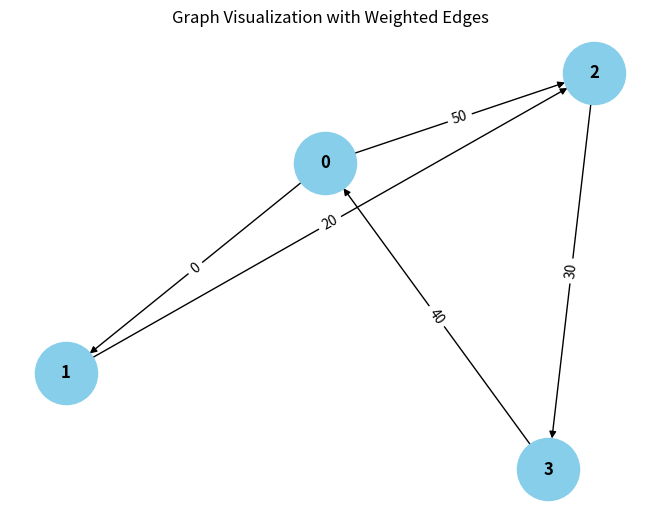

This figure's Python source:
from collections import defaultdict

# ---------------------------
# WeightedGraph Class
# ---------------------------
class WeightedGraph:
    def __init__(self, vertices):
        self.vertices = vertices
        self.adj_list = {i: [] for i in range(vertices)}  # Adjacency list for the graph
        self.edges = []  # List to store the edges (u, v, weight)

    def add_edge(self, u, v, weight):
        """Add a single edge to the graph."""
        if (u, v, weight) not in self.edges:
            self.edges.append((u, v, weight))
            self.adj_list[u].append((v, weight))

    def add_multiple_edges(self, edges):
        """Add multiple edges at once."""
        for u, v, weight in edges:
            self.add_edge(u, v, weight)

    def get_edges(self):
        """Return all edges in the graph."""
        return self.edges

    def print_edges(self):
        """Print the edges of the graph."""
        print("Edges in the graph:")
        for u, v, weight in self.edges:
            print(f"{u} -> {v} (Weight: {weight})")

    def print_adj_list(self):
        """Print the adjacency list of the graph."""
        print("Adjacency List of the graph:")
        for u in self.adj_list:
            print(f"{u} -> {self.adj_list[u]}")

    def is_cyclic_directed(self):
        """Detect if there is a cycle in a directed graph using DFS."""
        visited = [False] * self.vertices
        rec_stack = [False] * self.vertices

        def dfs(v):
            visited[v] = True
            rec_stack[v] = True
            for neighbor, _ in self.adj_list[v]:
                if not visited[neighbor] and dfs(neighbor):
                    return True
                elif rec_stack[neighbor]:
                    return True
            rec_stack[v] = False
            return False

        for node in range(self.vertices):
            if not visited[node]:
                if dfs(node):
                    return True
        return False

    def is_cyclic_undirected(self):
        """Detect if there is a cycle in an undirected graph using DFS."""
        visited = [False] * self.vertices

        def dfs(v, parent):
            visited[v] = True
            for neighbor, _ in self.adj_list[v]:
                if not visited[neighbor]:
                    if dfs(neighbor, v):
                        return True
                elif parent != neighbor:
                    return True
            return False

        for node in range(self.vertices):
            if not visited[node]:
                if dfs(node, -1):
                    return True
        return False

    def is_negative_cycle(self):
        """Detect if there is a negative cycle using Bellman-Ford."""
        dist = [float("inf")] * self.vertices
        dist[0] = 0  # Start from node 0

        for _ in range(self.vertices - 1):
            for u, v, weight in self.edges:
                if dist[u] != float("inf") and dist[u] + weight < dist[v]:
                    dist[v] = dist[u] + weight

        for u, v, weight in self.edges:
            if dist[u] != float("inf") and dist[u] + weight < dist[v]:
                return True  # Negative cycle detected
        return False

    def reset_graph(self):
        """Reset the graph to its empty state."""
        self.edges = []  # Clear all edges
        self.adj_list = {i: [] for i in range(self.vertices)}  # Reset adjacency list for each vertex

    def union(self, parent, u, v):
        """Union-find helper function."""
        root_u = self.find_parent(parent, u)
        root_v = self.find_parent(parent, v)
        if root_u != root_v:
            parent[root_u] = root_v

    def find_parent(self, parent, v):
        """Find the root of the node using path compression."""
        if parent[v] == -1:
            return v
        parent[v] = self.find_parent(parent, parent[v])
        return parent[v]

    def is_cyclic_undirected_union_find(self):
        """Detect cycles in an undirected graph using Union-Find."""
        parent = [-1] * self.vertices

        for u, v, _ in self.edges:
            x = self.find_parent(parent, u)
            y = self.find_parent(parent, v)

            if x == y:
                return True
            self.union(parent, x, y)
        return False

    # ---------------------------
    # Helper functions for testing
    # ---------------------------

    def reset_graph_helper(self):
        """Reset the graph to an empty state for testing."""
        self.edges = []
        self.adj_list = defaultdict(list)

    def get_edges_helper(self):
        """Return all edges for testing."""
        return self.edges

    def add_multiple_edges_helper(self, edges):
        """Add multiple edges for testing."""
        for edge in edges:
            self.add_edge(*edge)

# ---------------------------
# Helper Class for Cycle Test Results
# ---------------------------
class CycleDetectionResults:
    def __init__(self):
        self.directed_cycle_detected = False
        self.undirected_cycle_detected = False
        self.negative_cycle_detected = False

# ---------------------------
# Additional Functionalities
# ---------------------------

class GraphRenderer:
    def __init__(self, graph):
        """Initialize the renderer for visualizing the graph."""
        self.graph = graph

    def render_edges(self):
        """Render the edges of the graph."""
        print("\nRendering edges of the graph:")
        for u, v, weight in self.graph.get_edges():
            print(f"{u} -> {v} (Weight: {weight})")

    def render_adj_list(self):
        """Render the adjacency list of the graph."""
        print("\nRendering adjacency list:")
        self.graph.print_adj_list()

    def render_summary(self):
        """Render a summary of the graph."""
        print("\nGraph summary:")
        print(f"Total vertices: {self.graph.vertices}")
        print(f"Total edges: {len(self.graph.get_edges())}")
        print(f"Is cyclic (directed): {self.graph.is_cyclic_directed()}")
        print(f"Is cyclic (undirected): {self.graph.is_cyclic_undirected()}")
        print(f"Has negative cycle: {self.graph.is_negative_cycle()}")

import matplotlib.pyplot as plt
import networkx as nx

class WeightedGraphVisualization:
    def __init__(self, graph):
        """Initialize the visualization of weighted graph."""
        self.graph = graph

    def visualize(self):
        """Visualize the graph with weighted edges using networkx and matplotlib."""
        G = nx.DiGraph()  # Using DiGraph for directed graph visualization

        # Add edges to the networkx graph
        for u, v, weight in self.graph.get_edges():
            G.add_edge(u, v, weight=weight)

        # Draw the graph
        pos = nx.spring_layout(G)  # Layout for node positioning
        edge_labels = nx.get_edge_attributes(G, 'weight')

        # Draw nodes, edges, and labels
        nx.draw(G, pos, with_labels=True, node_color='skyblue', node_size=2000, font_size=12, font_weight='bold')
        nx.draw_networkx_edge_labels(G, pos, edge_labels=edge_labels)

        # Display the plot
        plt.title("Graph Visualization with Weighted Edges")
        plt.show()


# ---------------------------
# Main Program
# ---------------------------

class WeightedGraphHandler:
    def __init__(self, vertices):
        """Initialize the graph handler."""
        self.graph = WeightedGraph(vertices)
        self.renderer = GraphRenderer(self.graph)
        self.visualizer = WeightedGraphVisualization(self.graph)

    def add_edges(self, edges):
        """Add edges to the graph."""
        for edge in edges:
            self.graph.add_edge(*edge)

    def render_graph(self):
        """Render the graph using the renderer."""
        self.renderer.render_edges()
        self.renderer.render_adj_list()

    def visualize_graph(self):
        """Visualize the graph using the visualizer."""
        self.visualizer.visualize()

    def cycle_detection_summary(self):
        """Print the cycle detection summary."""
        print("\nCycle detection summary:")
        print(f"Directed cycle detected: {self.graph.is_cyclic_directed()}")
        print(f"Undirected cycle detected: {self.graph.is_cyclic_undirected()}")
        print(f"Negative cycle detected: {self.graph.is_negative_cycle()}")

# ---------------------------
# Extended Graph Operations
# ---------------------------

class GraphCycleAnalysis:
    def __init__(self, graph):
        """Initialize cycle analysis on the graph."""
        self.graph = graph
        self.results = CycleDetectionResults()

    def analyze_cycles(self):
        """Analyze different types of cycles in the graph."""
        self.results.directed_cycle_detected = self.graph.is_cyclic_directed()
        self.results.undirected_cycle_detected = self.graph.is_cyclic_undirected()
        self.results.negative_cycle_detected = self.graph.is_negative_cycle()

    def print_analysis(self):
        """Print the analysis results."""
        print(f"Directed cycle detected: {self.results.directed_cycle_detected}")
        print(f"Undirected cycle detected: {self.results.undirected_cycle_detected}")
        print(f"Negative cycle detected: {self.results.negative_cycle_detected}")

# ---------------------------
# Main Function
# ---------------------------

if __name__ == "__main__":
    # Create a graph with 4 vertices (0, 1, 2, 3)
    graph_handler = WeightedGraphHandler(4)

    # Add some sample edges (u, v, weight)
    edges = [
        (0, 1, 0),  # Edge from 0 to 1 with weight 10
        (1, 2, 20),  # Edge from 1 to 2 with weight 20
        (2, 3, 30),  # Edge from 2 to 3 with weight 30
        (3, 0, 40),  # Edge from 3 to 0 with weight 40 (creates a directed cycle: 0 -> 1 -> 2 -> 3 -> 0)
        (0, 2, 50)  # Edge from 0 to 2 with weight 50
    ]

    # Add edges to the graph
    graph_handler.add_edges(edges)

    # Render the graph's edges and adjacency list
    graph_handler.render_graph()

    # Visualize the graph
    graph_handler.visualize_graph()

    # Detect and print the cycle results
    graph_handler.cycle_detection_summary()

    # Analyze cycles in detail
    cycle_analysis = GraphCycleAnalysis(graph_handler.graph)
    cycle_analysis.analyze_cycles()
    cycle_analysis.print_analysis()
